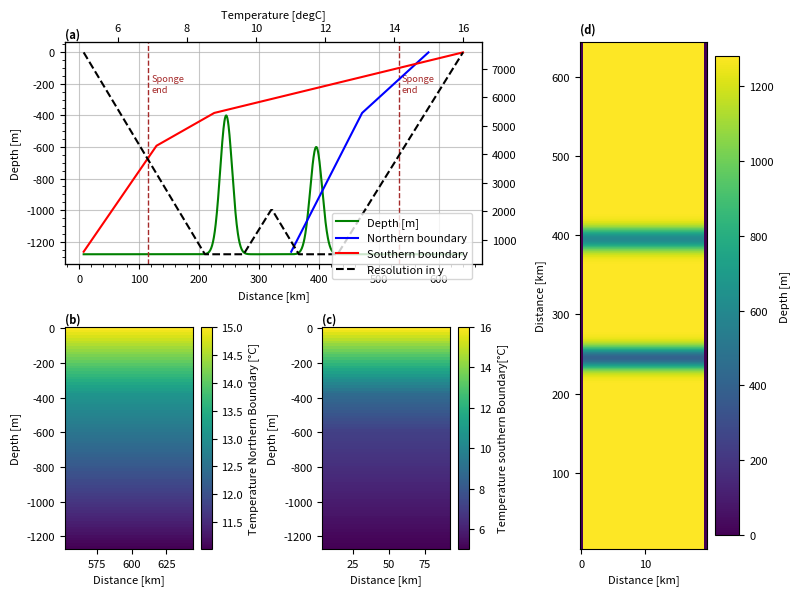

This figure's Python source: (Note: this script raises an exception after producing the figure.)
import numpy as np
import array
import sys
import matplotlib.pyplot as plt
from math import sin
import pylab as pl

spongeN='True'
sponge='True'

project='twoBumps'
location='/HOME/users/amelia.th/Model/IntercambioNGC/'
run='/run2/'
def write_with_byte_inversion(f, tab):
    tab2write = array.array('f', tab.T.flatten())
    if sys.byteorder == 'little':
        tab2write.byteswap()
    f.write(tab2write)

dtype=np.float32

Ho=1280  # ocean depth in meters
nx=40    # number of gridpoints in x-direction
ny=500    # number of total gridpoints in y-direction
nyS=20

nz=80     # number of gridpoints in z-direction
nt=12 #nt=10  #for 3 years with timestep 60 s
dx=0.5
dz=16

OB=15

x=np.arange(0,nx*dx,dx)
z=np.arange(0,nz*dz,dz)

nyIn=80

dyIn=np.zeros(nyIn)
dyIn[0]=500
for i in np.arange(1,nyIn,1):
    dyIn[i] = dyIn[i-1] + dyIn[i-1]*0.035

ny2=250
dyIn2=np.zeros(ny2)

dyIn2[:80]=np.flip(dyIn)
dyIn2[80:208]=500
dyIn2[208:250]=dyIn[:42]

dy=np.append(dyIn2,np.flip(dyIn2))
y=np.cumsum(dy)

lat=(22.92+31.70)/2

omega=7.2921*(10**(-5))

f=2*omega*sin(np.deg2rad(lat))

def gaussian(x, mu, sig):
    return (
         np.exp(-np.power((x - mu) / sig, 2.0) / 2)
    )


#Values of salinity at open boundary
salBo=np.zeros((nx,nz,nt),dtype=dtype)

#Bathymetry definition
yB=np.cumsum(dyIn2)
depIN=(gaussian(yB,yB[int(ny2*0.6)], 10000)*880-Ho)
depIN2=(gaussian(yB,yB[int(ny2*0.6)], 10000)*680-Ho)
dep=np.append(depIN,np.flip(depIN2))
ho=np.tile(dep,(nx,1))
ho[0,:]=0
ho[-1,:]=0

#Values of temperature at open boundary NORTH
indzSill=len(z[z<-np.max(ho[ho!=0])])
tempN=np.zeros(nz)
tempN[:indzSill]=np.arange(15,13,(13-15)/indzSill)
tempN[indzSill-1:]=np.arange(tempN[indzSill-1],11,(10.99-tempN[indzSill-1])/(len(tempN[indzSill-1:])))
tempBoN=np.tile(np.tile(tempN,(nx,1)).T,(nt,1,1)).T

#Values of temperature at open boundary SOUTH
indz600=len(z[z<600])
tempS=np.zeros(nz)
tempS[:indzSill]=np.arange(16,8.5,(8.5-16)/indzSill)
tempS[indzSill-1:indz600]=np.arange(tempS[indzSill-1],7,(7-tempS[indzSill-1])/(len(tempS[indzSill-1:indz600])))
tempS[indz600-1:]=np.arange(tempS[indz600-1],5,(5.02-tempS[indz600-1])/(len(tempS[indz600:])))
tempBoS=np.tile(np.tile(tempS,(nx,1)).T,(nt,1,1)).T

#Values of temperature in basin 

temp=14*np.ones((nx,ny,nz),dtype=dtype)
temp[:,:OB,:]=tempS
temp[:,-OB:,:]=tempN

#Saving the files
f = open('bathy.bin','wb')
write_with_byte_inversion(f, ho)
f.close()

f = open('tempOBCSn.bin','wb')
write_with_byte_inversion(f, tempBoN)
f.close()

f = open('tempOBCSs.bin','wb')
write_with_byte_inversion(f, tempBoS)
f.close()

f = open('salOBCS.bin','wb')
write_with_byte_inversion(f, salBo)
f.close()

f = open('dy.bin','wb')
write_with_byte_inversion(f, dy)
f.close()

f = open('temp.bin','wb')
write_with_byte_inversion(f, temp)
f.close()

#### Plotting #####


params = {'font.size': 8,
          'figure.figsize': (8, 6),
         'font.family':'sans'}
pl.rcParams.update(params)

fig3 = plt.figure()
gs = fig3.add_gridspec(2, 3)
ax = fig3.add_subplot(gs[0, 0:2])

ax.plot(y/1000,ho[1,:],'green',label='Depth [m]')

ax1=ax.twiny()
ax1.plot(tempN,-z,'blue',label='Northern boundary')
ax1.plot(tempS,-z,'red',label='Southern boundary')
ax1.set(xlabel='Temperature [degC]')

ax2=ax.twinx()
ax2.plot(y/1000,dy,'k',label='Resolution in y', linestyle='dashed')
ax.minorticks_on()

ax.set(xlabel='Distance [km]',ylabel='Depth [m]')
ax.minorticks_on()

fig3.legend(bbox_to_anchor=[0.6, 0.65])

if sponge=='True':
        ax.axvline(y[nyS]/1000,linestyle='dashed',c='brown',linewidth=1)
        ax.text(y[nyS]/1000+5,-200, 'Sponge\nend', va='center',color='brown',fontsize='small')
if spongeN=='True':
        ax.axvline(y[-nyS]/1000,linestyle='dashed',c='brown',linewidth=1)
        ax.text(y[-nyS]/1000+5,-200, 'Sponge\nend', va='center',color='brown',fontsize='small')

ax.grid(which='major',alpha=0.7)

ax.text(0, 1.02, '(a)', fontweight='bold', color='k', 
        transform=ax.transAxes)

ax = fig3.add_subplot(gs[1, 0])

caxT=ax.pcolormesh(y[-OB:]/1000,-z,temp[5,-OB:,:].T)
ax.set(xlabel='Distance [km]',ylabel='Depth [m]')
ax.text(0, 1.02, '(b)', fontweight='bold', color='k', 
        transform=ax.transAxes)

cbar= plt.colorbar(caxT)
cbar.set_label('Temperature Northern Boundary [°C]')

ax = fig3.add_subplot(gs[1, 1])

caxT=ax.pcolormesh(y[:OB]/1000,-z,temp[5,:OB,:].T)
ax.set(xlabel='Distance [km]',ylabel='Depth [m]')
ax.text(0, 1.02, '(c)', fontweight='bold', color='k', 
        transform=ax.transAxes)

cbar= plt.colorbar(caxT)
cbar.set_label('Temperature southern Boundary[°C]')

ax = fig3.add_subplot(gs[:, 2])

cax=ax.pcolormesh(x,y/1000,-ho.T)

cbar= plt.colorbar(cax)
cbar.set_label('Depth [m]')
ax.set(ylabel='Distance [km]',xlabel='Distance [km]')
ax.text(0, 1.02, '(d)', fontweight='bold', color='k', 
        transform=ax.transAxes)

plt.tight_layout()
plt.savefig(str(location)+str(project)+'/Figures'+str(run)+'InputVars.png',dpi=400,bbox_inches='tight')
plt.show()
